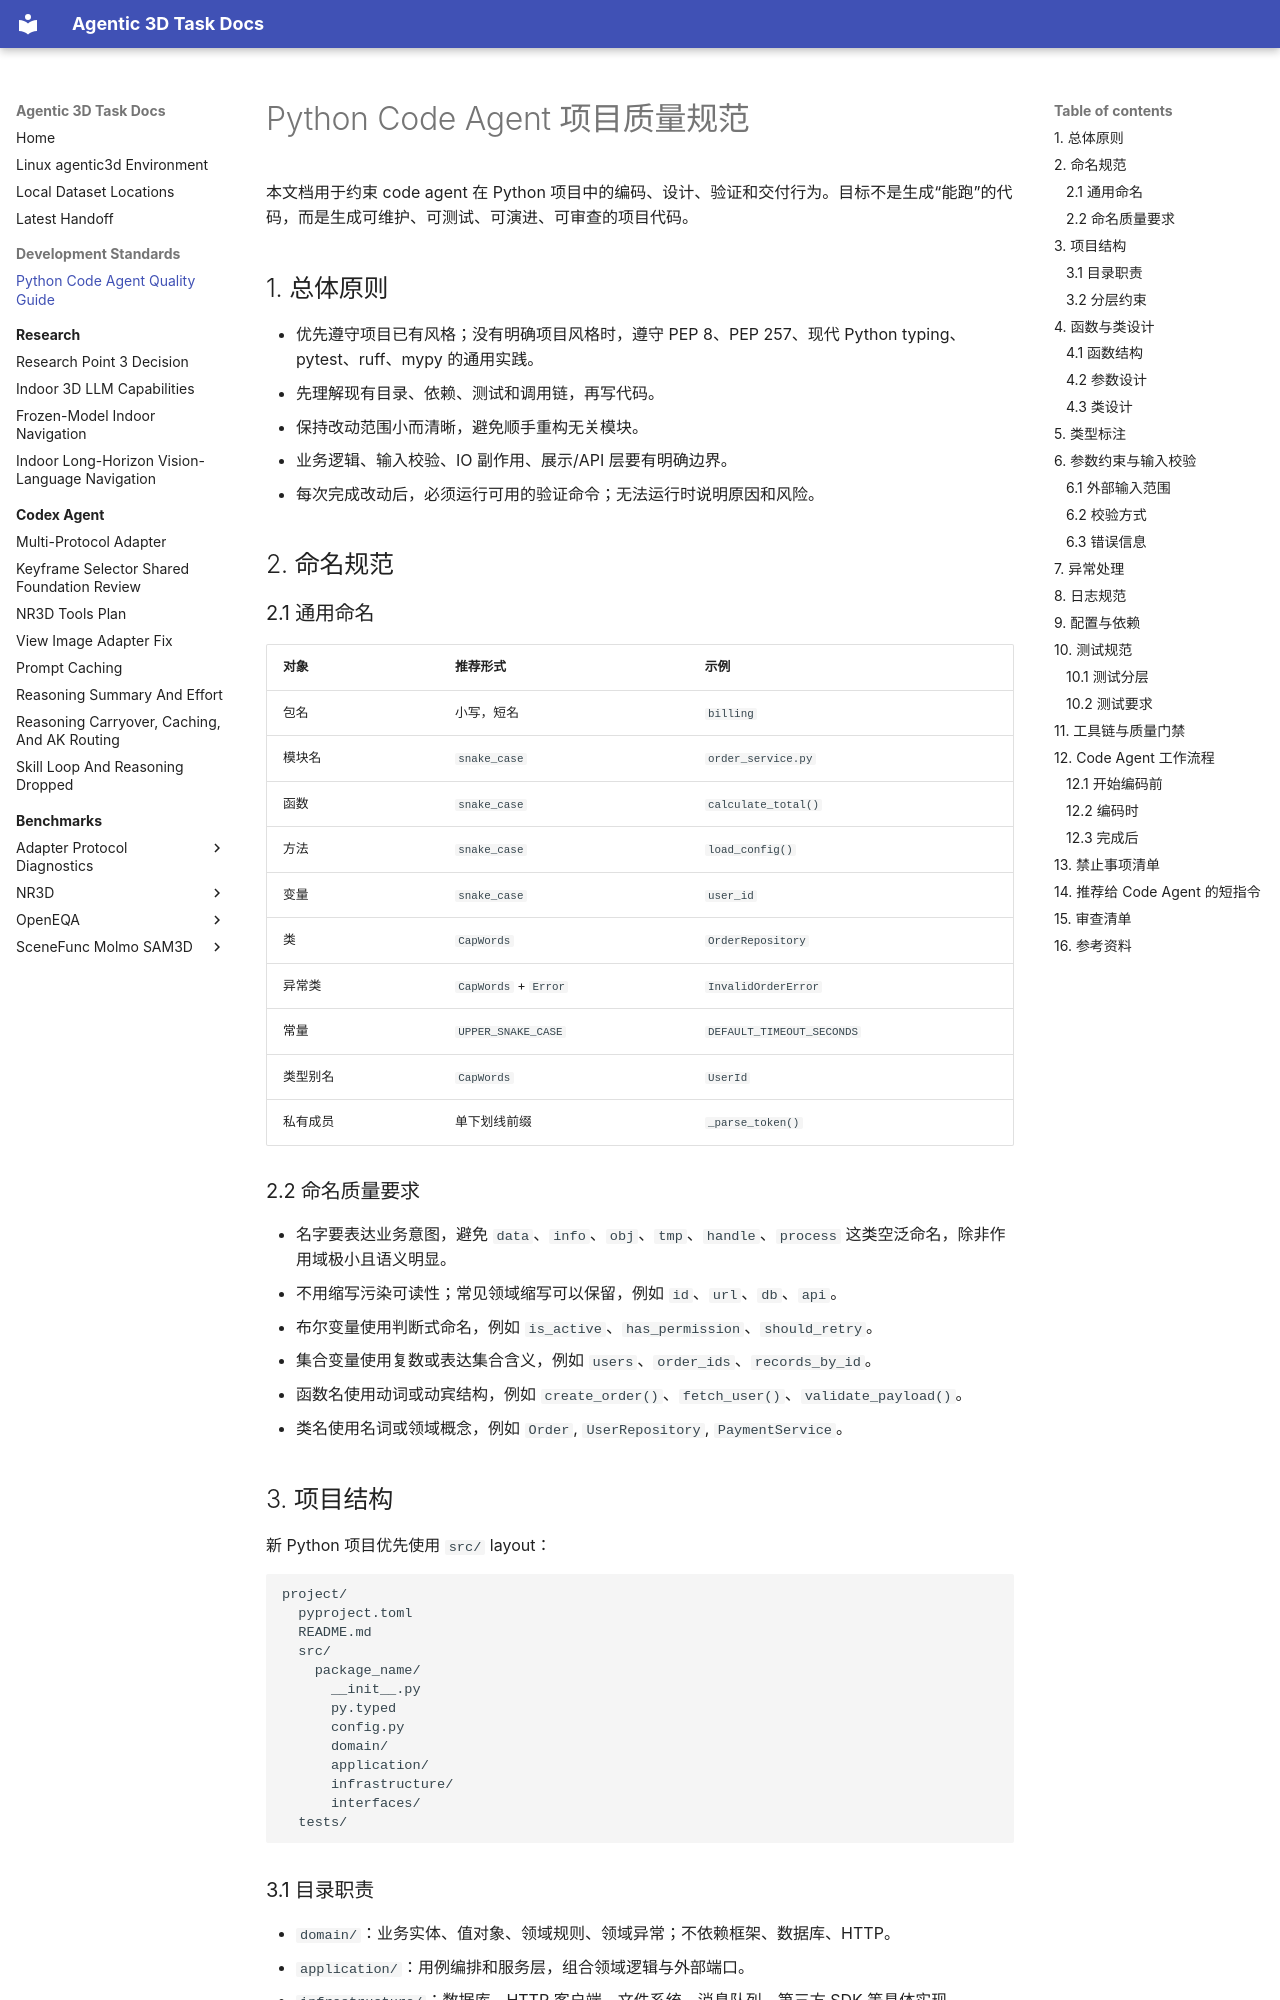

repository: yruns/agentic-3d-task · page: python_code_agent_quality_guide/index.html · generator: mkdocs

# Python Code Agent 项目质量规范

本文档用于约束 code agent 在 Python 项目中的编码、设计、验证和交付行为。目标不是生成“能跑”的代码，而是生成可维护、可测试、可演进、可审查的项目代码。

## 1. 总体原则

- 优先遵守项目已有风格；没有明确项目风格时，遵守 PEP 8、PEP 257、现代 Python typing、pytest、ruff、mypy 的通用实践。
- 先理解现有目录、依赖、测试和调用链，再写代码。
- 保持改动范围小而清晰，避免顺手重构无关模块。
- 业务逻辑、输入校验、IO 副作用、展示/API 层要有明确边界。
- 每次完成改动后，必须运行可用的验证命令；无法运行时说明原因和风险。

## 2. 命名规范

### 2.1 通用命名

| 对象 | 推荐形式 | 示例 |
| --- | --- | --- |
| 包名 | 小写，短名 | `billing` |
| 模块名 | `snake_case` | `order_service.py` |
| 函数 | `snake_case` | `calculate_total()` |
| 方法 | `snake_case` | `load_config()` |
| 变量 | `snake_case` | `user_id` |
| 类 | `CapWords` | `OrderRepository` |
| 异常类 | `CapWords` + `Error` | `InvalidOrderError` |
| 常量 | `UPPER_SNAKE_CASE` | `DEFAULT_TIMEOUT_SECONDS` |
| 类型别名 | `CapWords` | `UserId` |
| 私有成员 | 单下划线前缀 | `_parse_token()` |

### 2.2 命名质量要求

- 名字要表达业务意图，避免 `data`、`info`、`obj`、`tmp`、`handle`、`process` 这类空泛命名，除非作用域极小且语义明显。
- 不用缩写污染可读性；常见领域缩写可以保留，例如 `id`、`url`、`db`、`api`。
- 布尔变量使用判断式命名，例如 `is_active`、`has_permission`、`should_retry`。
- 集合变量使用复数或表达集合含义，例如 `users`、`order_ids`、`records_by_id`。
- 函数名使用动词或动宾结构，例如 `create_order()`、`fetch_user()`、`validate_payload()`。
- 类名使用名词或领域概念，例如 `Order`, `UserRepository`, `PaymentService`。

## 3. 项目结构

新 Python 项目优先使用 `src/` layout：

```text
project/
  pyproject.toml
  README.md
  src/
    package_name/
      __init__.py
      py.typed
      config.py
      domain/
      application/
      infrastructure/
      interfaces/
  tests/
```
